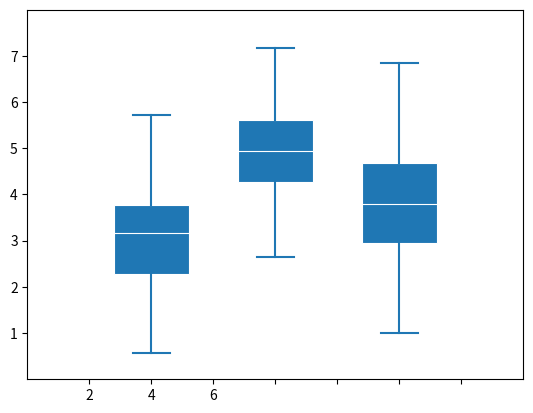

Reproduce this figure in Python.
import matplotlib.pyplot as plt
import numpy as np

#資料
D = np.random.normal((3, 5, 4), (1.25, 1.00, 1.25), (100, 3))

fig, ax = plt.subplots()
VP = ax.boxplot(D, positions=[2, 4, 6], widths=1.2, patch_artist=True,
                showmeans=False, showfliers=False,
                medianprops={"color": "white", "linewidth": 0.8}, # 中位數標線
                boxprops={"facecolor": "C0", "edgecolor": "white", # 盒狀參數
                          "linewidth": 0.8},
                whiskerprops={"color": "C0", "linewidth": 1.5}, # 直桿參數
                capprops={"color": "C0", "linewidth": 1.5}) # 橫桿參數

ax.set(xlim=(0, 8), xticks=np.arange(1, 8),
       ylim=(0, 8), yticks=np.arange(1, 8))

plt.show()